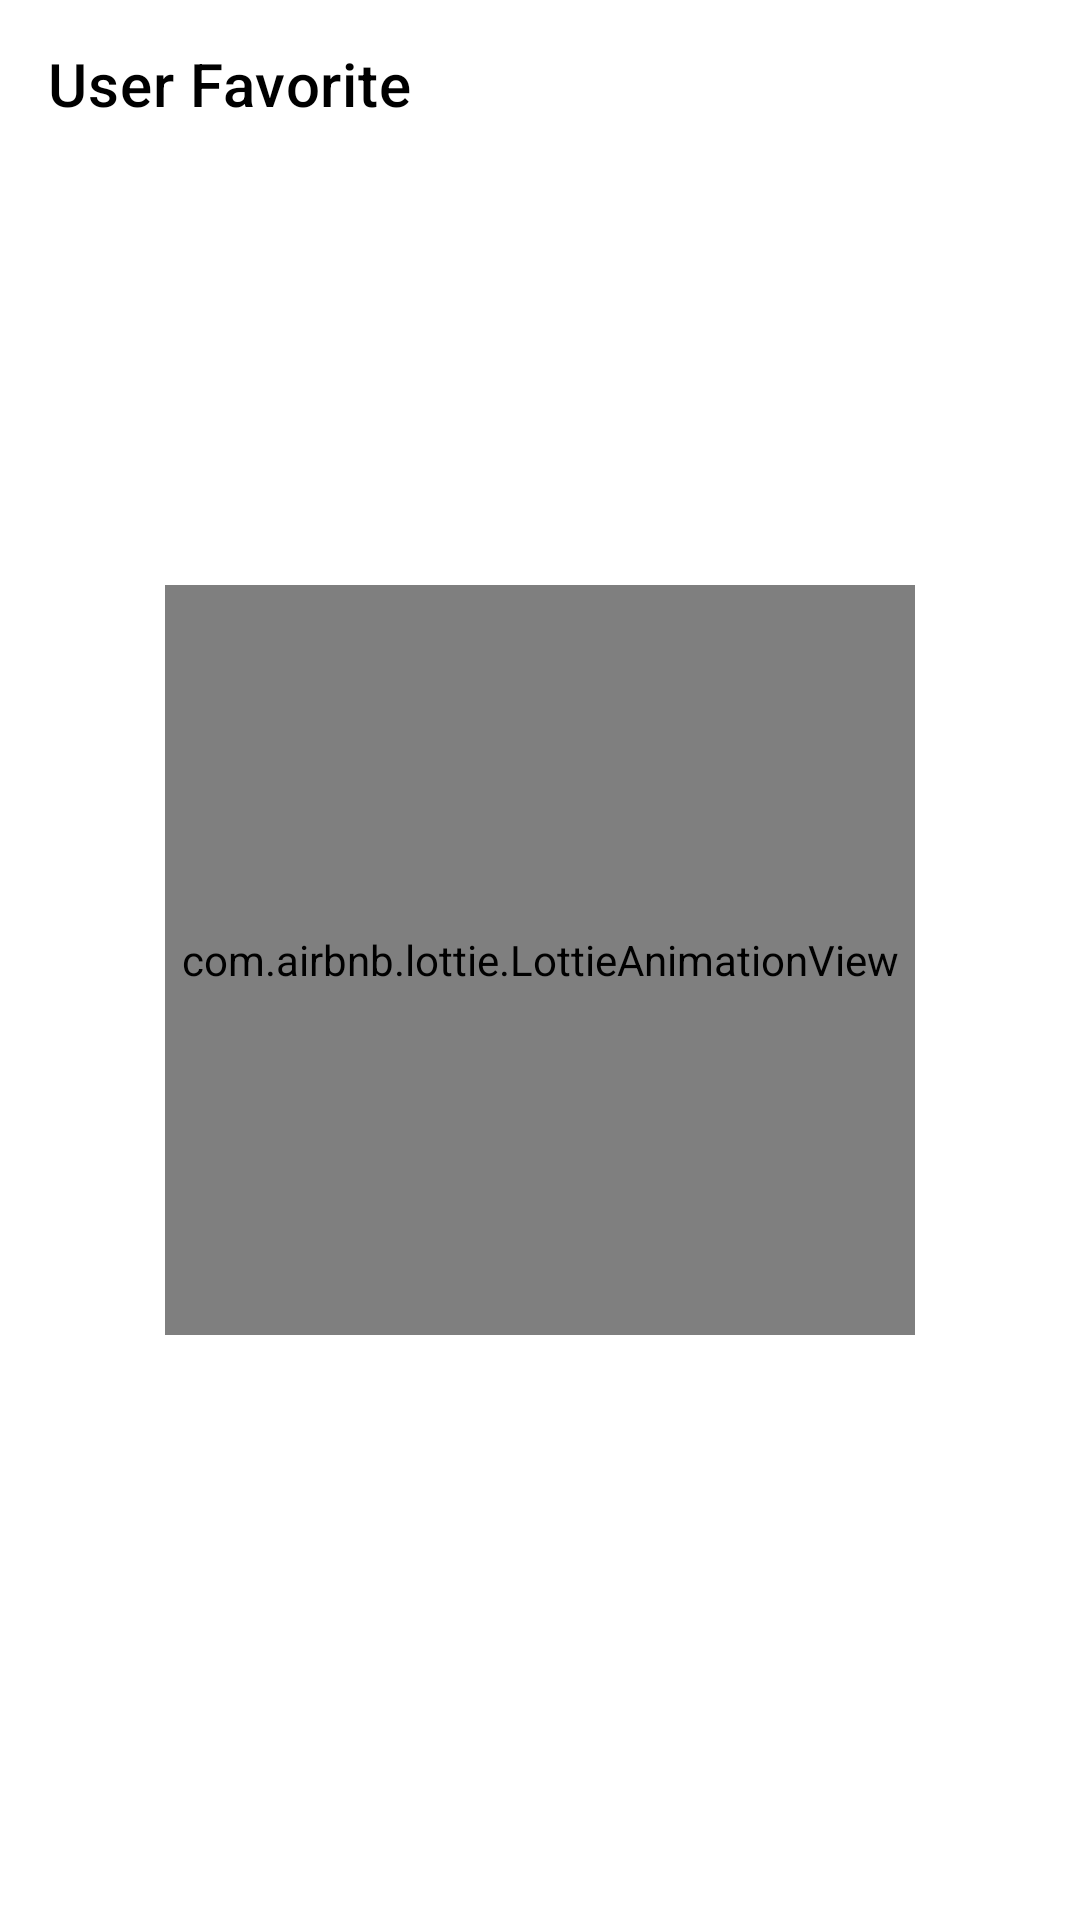

Here is an Android app screen rendered from its layout file. Give the layout XML and the strings, colors and styles it references.
<!-- AndroidManifest.xml: application theme Theme.GitHubUserApp3 -->
<!-- res/layout/activity_favorite.xml -->
<?xml version="1.0" encoding="utf-8"?>
<androidx.constraintlayout.widget.ConstraintLayout xmlns:android="http://schemas.android.com/apk/res/android"
    xmlns:app="http://schemas.android.com/apk/res-auto"
    xmlns:tools="http://schemas.android.com/tools"
    android:layout_width="match_parent"
    android:layout_height="match_parent"
    tools:context=".ui.favorite.FavoriteActivity">

    <com.google.android.material.appbar.AppBarLayout
        android:id="@+id/app_bar"
        android:layout_width="match_parent"
        android:layout_height="wrap_content"
        android:background="?android:colorPrimary"
        app:layout_constraintEnd_toEndOf="parent"
        app:layout_constraintStart_toStartOf="parent"
        app:layout_constraintTop_toTopOf="parent">

        <com.google.android.material.appbar.MaterialToolbar
            android:layout_width="match_parent"
            android:layout_height="?actionBarSize"
            app:title="@string/user_favorite"/>
    </com.google.android.material.appbar.AppBarLayout>

    <com.airbnb.lottie.LottieAnimationView
        android:id="@+id/fav_no_data"
        android:layout_width="250dp"
        android:layout_height="250dp"
        android:visibility="visible"
        app:layout_constraintBottom_toBottomOf="parent"
        app:layout_constraintEnd_toEndOf="parent"
        app:layout_constraintStart_toStartOf="parent"
        app:layout_constraintTop_toTopOf="parent"
        app:lottie_autoPlay="true"
        app:lottie_loop="true"
        app:lottie_rawRes="@raw/no_data"/>

    <androidx.recyclerview.widget.RecyclerView
        android:id="@+id/rv_favorite"
        android:layout_width="0dp"
        android:layout_height="0dp"
        app:layout_constraintBottom_toBottomOf="parent"
        app:layout_constraintEnd_toEndOf="parent"
        app:layout_constraintStart_toStartOf="parent"
        app:layout_constraintTop_toBottomOf="@+id/app_bar"
        tools:listitem="@layout/item_user" />

</androidx.constraintlayout.widget.ConstraintLayout>
<!-- res/layout/item_user.xml (included above) -->
<?xml version="1.0" encoding="utf-8"?>
<com.google.android.material.card.MaterialCardView xmlns:android="http://schemas.android.com/apk/res/android"
    xmlns:app="http://schemas.android.com/apk/res-auto"
    xmlns:tools="http://schemas.android.com/tools"
    android:layout_width="wrap_content"
    android:layout_height="wrap_content"
    android:layout_margin="4dp"
    app:cardCornerRadius="18dp"
    app:strokeColor="@color/grey"
    app:strokeWidth="3dp">

    <androidx.constraintlayout.widget.ConstraintLayout
        android:layout_width="match_parent"
        android:layout_height="match_parent">

        <de.hdodenhof.circleimageview.CircleImageView
            android:id="@+id/circleImageView"
            android:layout_width="150dp"
            android:layout_height="180dp"
            android:layout_margin="8dp"
            app:layout_constraintEnd_toEndOf="parent"
            app:layout_constraintStart_toStartOf="parent"
            app:layout_constraintTop_toTopOf="parent"
            tools:src="@tools:sample/avatars" />

        <TextView
            android:id="@+id/name"
            style="@style/TextItemUser"
            android:text="@string/name"
            app:layout_constraintBottom_toBottomOf="parent"
            app:layout_constraintEnd_toEndOf="@+id/circleImageView"
            app:layout_constraintStart_toStartOf="@+id/circleImageView"
            app:layout_constraintTop_toBottomOf="@+id/circleImageView"/>
    </androidx.constraintlayout.widget.ConstraintLayout>
</com.google.android.material.card.MaterialCardView>
<!-- resources referenced by this layout -->
<resources>
  <string name="name">Name</string>
  <string name="user_favorite">User Favorite</string>
  <style name="TextItemUser">
          <item name="android:layout_width">wrap_content</item>
          <item name="android:layout_height">wrap_content</item>
          <item name="android:textColor">@color/black</item>
          <item name="android:textStyle">bold</item>
          <item name="android:textSize">24sp</item>
          <item name="android:layout_margin">8dp</item>
      </style>
  <style name="Theme.GitHubUserApp3" parent="Theme.MaterialComponents.DayNight.NoActionBar">
          
          <item name="colorPrimary">@color/background_color</item>
          <item name="colorPrimaryVariant">@color/primaryDarkColor</item>
          <item name="colorOnPrimary">@color/black</item>
          
          <item name="colorSecondary">@color/blue</item>
          <item name="colorSecondaryVariant">@color/secondaryDarkColor</item>
          <item name="colorOnSecondary">@color/black</item>
          
          <item name="android:statusBarColor" tools:targetApi="l">?attr/colorPrimaryVariant</item>
          
          <item name="android:textColorPrimary">@color/black</item>
      </style>
  <!-- not gathered from this repository: default colours our renderer supplied (Android Studio template values) -->
  <color name="black">#FF000000</color>
</resources>
